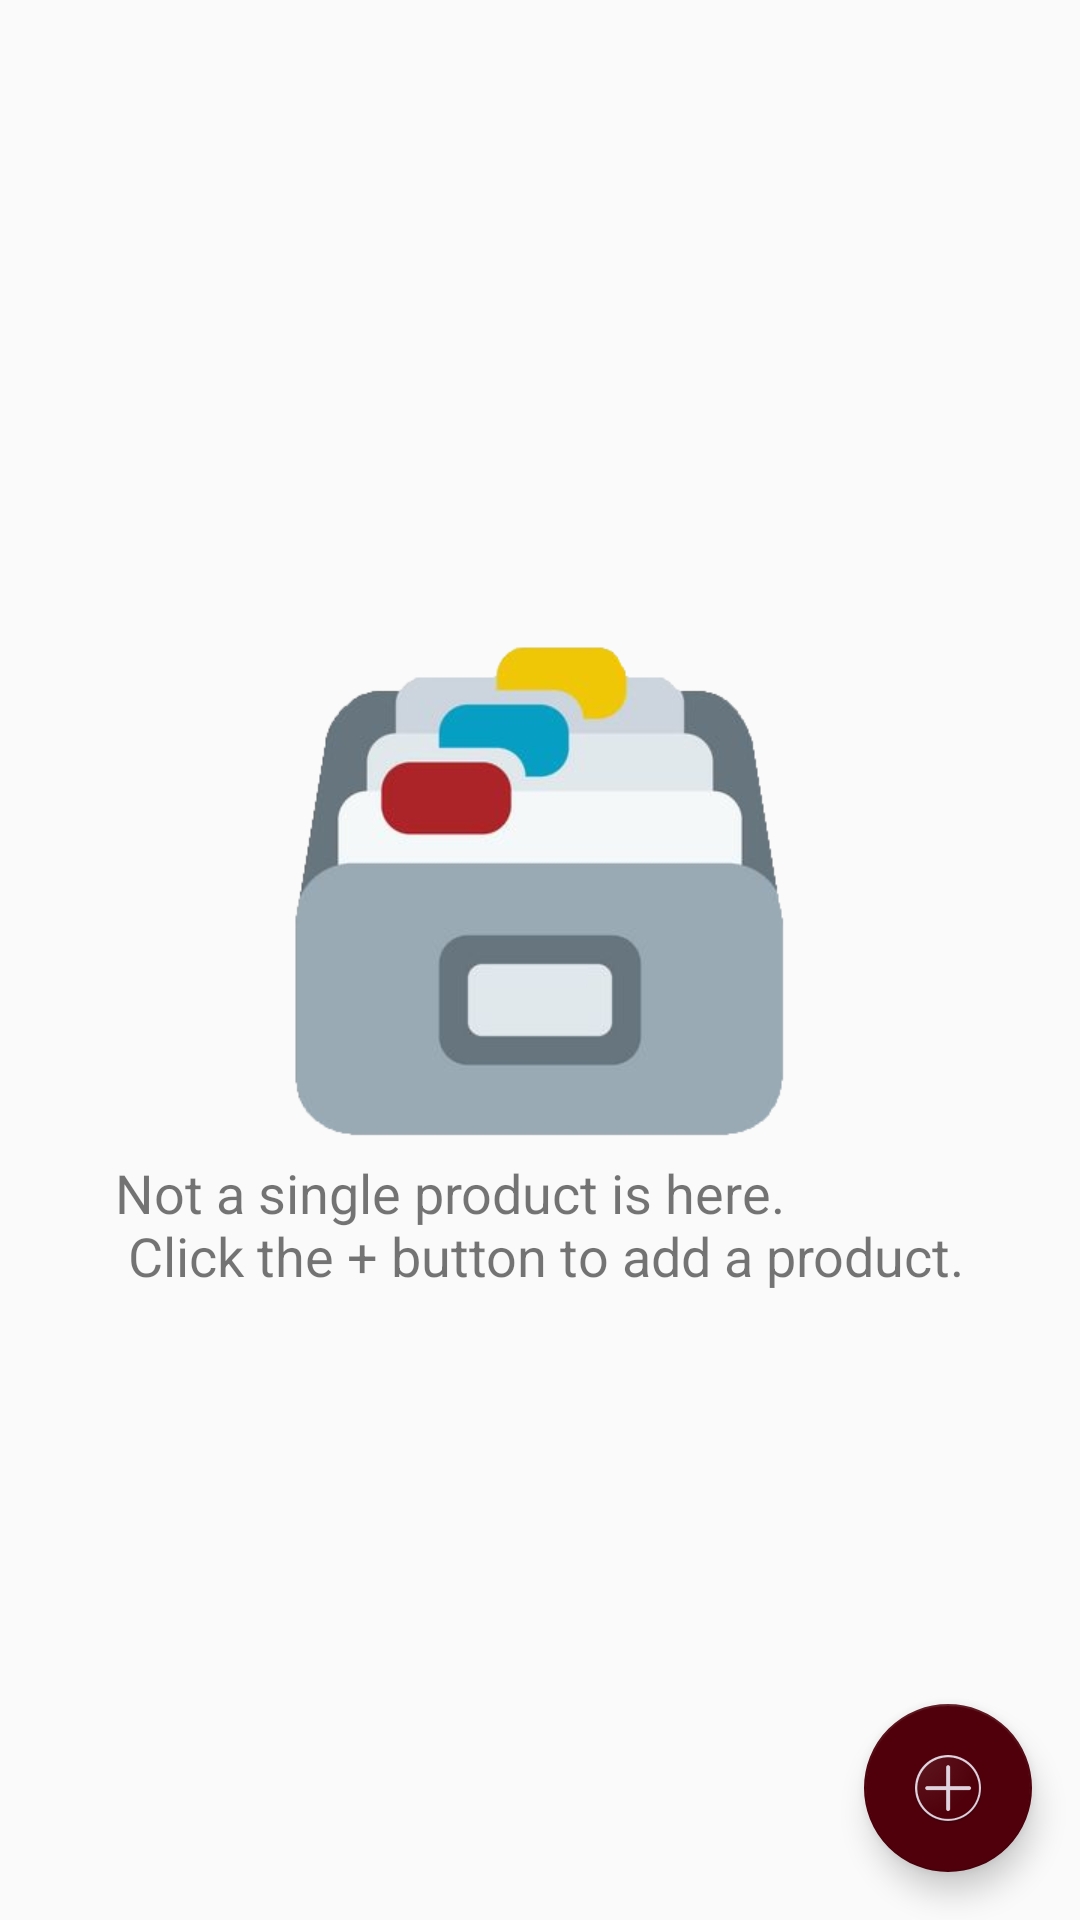

Layout XML and referenced resources for this Android screen:
<!-- AndroidManifest.xml: application theme AppTheme -->
<!-- res/layout/activity_catalog.xml -->
<?xml version="1.0" encoding="utf-8"?>
<RelativeLayout xmlns:android="http://schemas.android.com/apk/res/android"
    xmlns:app="http://schemas.android.com/apk/res-auto"
    xmlns:tools="http://schemas.android.com/tools"
    android:layout_width="match_parent"
    android:layout_height="match_parent"
    tools:context="com.example.android.inventory.CatalogActivity">

    <ListView
        android:id="@+id/list"
        android:layout_width="match_parent"
        android:layout_height="match_parent">

    </ListView>

    <RelativeLayout
        android:id="@+id/empty_view"
        android:layout_width="wrap_content"
        android:layout_height="wrap_content"
        android:layout_centerInParent="true">

        <ImageView
            android:layout_width="wrap_content"
            android:layout_height="wrap_content"
            android:id="@+id/empty_image"
            android:layout_centerHorizontal="true"
            android:src="@drawable/files_empty"/>

        <TextView
            android:layout_width="wrap_content"
            android:layout_height="wrap_content"
            android:id="@+id/empty_title_text"
            android:layout_below="@id/empty_image"
            android:layout_centerHorizontal="true"
            android:text="@string/empty_title"
            android:textSize="18sp"/>

    </RelativeLayout>

    <android.support.design.widget.FloatingActionButton
        android:id="@+id/fab"
        android:layout_width="wrap_content"
        android:layout_height="wrap_content"
        android:layout_alignParentBottom="true"
        android:layout_alignParentRight="true"
        android:layout_margin="@dimen/activity_margin"
        android:src="@drawable/ic_fab" />

</RelativeLayout>
<!-- resources referenced by this layout -->
<resources>
  <dimen name="activity_margin">16dp</dimen>
  <!-- drawable ic_fab: png bitmap (drawable-hdpi, 6336 bytes) -->
  <string name="empty_title">Not a single product is here. \n Click the + button to add a product.</string>
  <style name="AppTheme" parent="Theme.AppCompat.Light.DarkActionBar">
          
          <item name="colorPrimary">@color/colorPrimary</item>
          <item name="colorPrimaryDark">@color/colorPrimaryDark</item>
          <item name="colorAccent">@color/colorAccent</item>
      </style>
  <color name="colorPrimary">#4F000B</color>
  <color name="colorPrimaryDark">#2f0000</color>
  <color name="colorAccent">#4F000B</color>
</resources>
